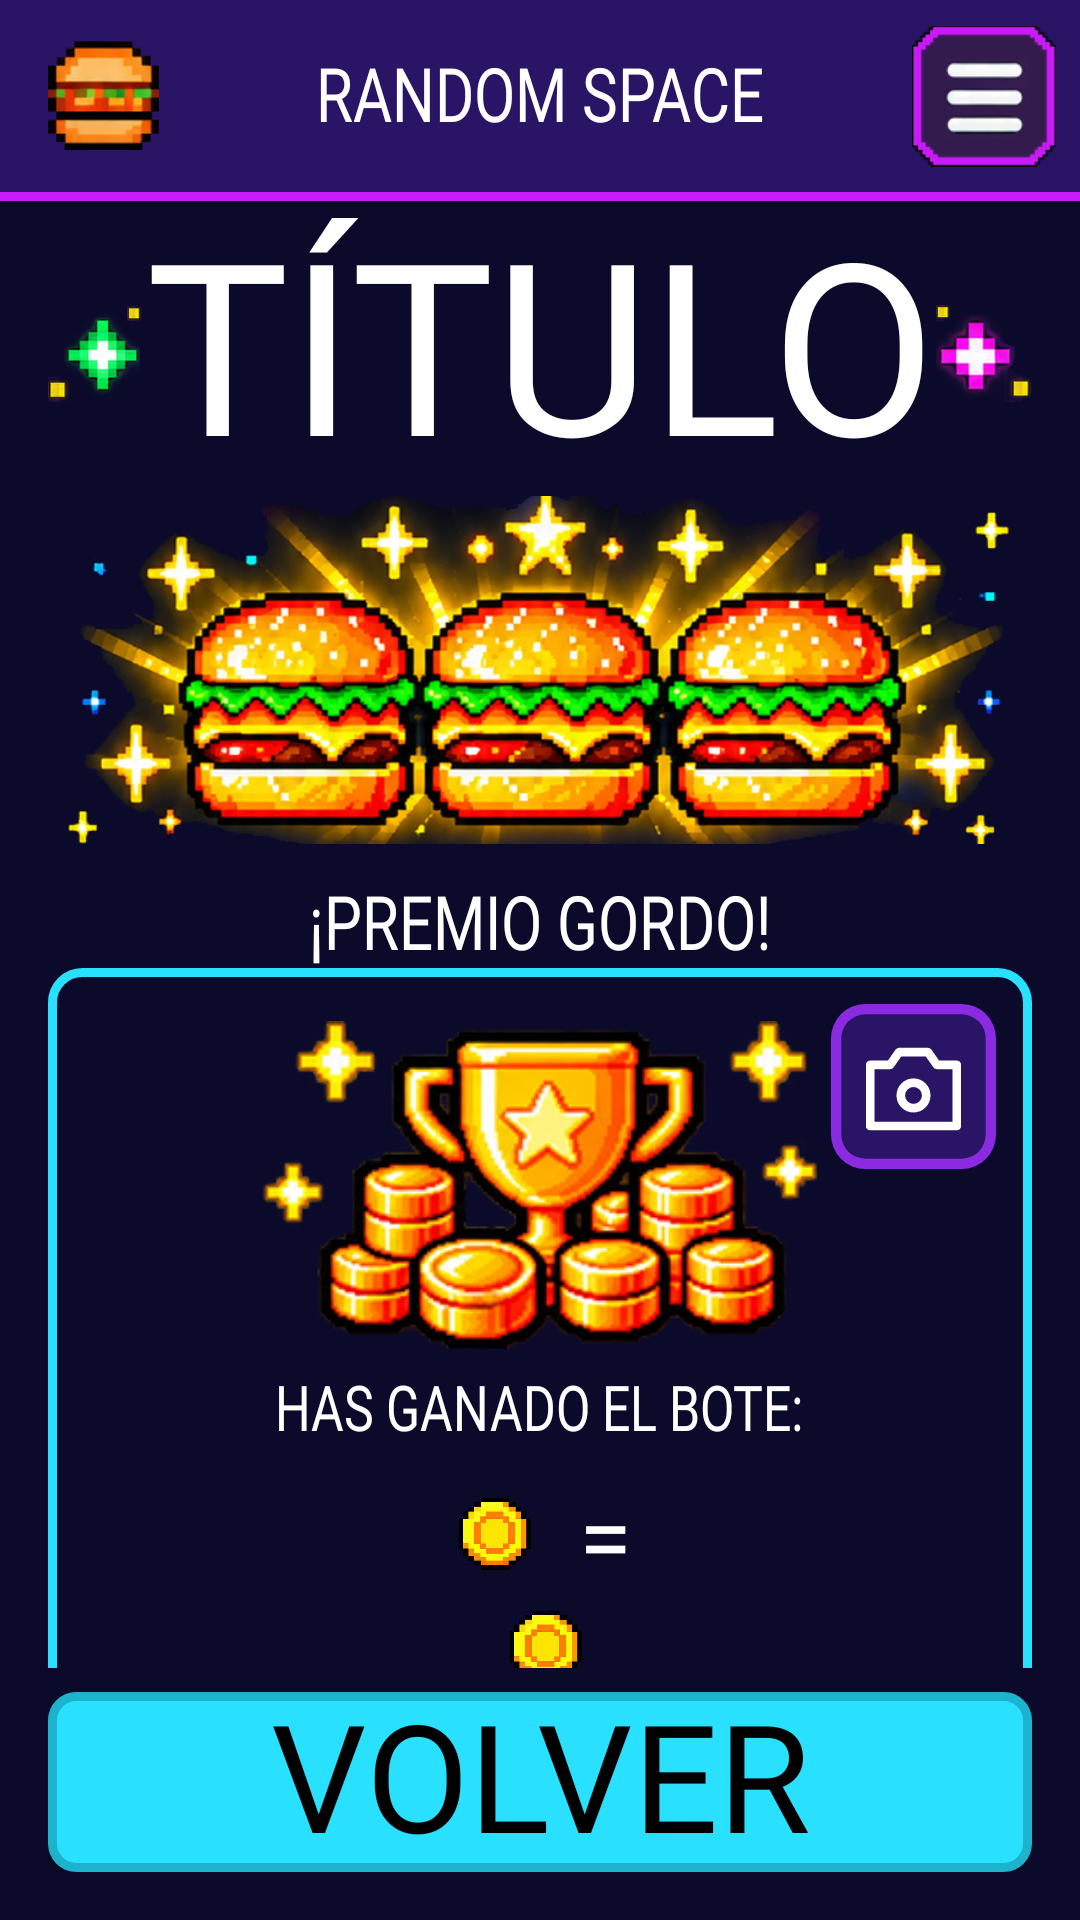

This screen was rendered from an Android layout file. Write that file and the resources it references.
<!-- AndroidManifest.xml: application theme Theme.RandomSpace -->
<!-- res/layout/activity_victory.xml -->
<?xml version="1.0" encoding="utf-8"?>
<LinearLayout xmlns:android="http://schemas.android.com/apk/res/android"
    xmlns:tools="http://schemas.android.com/tools"
    android:id="@+id/main"
    android:layout_width="match_parent"
    android:layout_height="match_parent"
    android:orientation="vertical"
    android:background="@color/bg_dark"
    tools:context=".ui.result.VictoryActivity">

    
    <include layout="@layout/barra_superior" />

    
    <LinearLayout
        android:layout_width="match_parent"
        android:layout_height="0dp"
        android:layout_weight="1"
        android:gravity="center_horizontal"
        android:orientation="vertical"
        android:paddingStart="16dp"
        android:paddingEnd="16dp"
        android:paddingBottom="8dp">

        <View style="@style/Espaciador" />

        <include
            android:id="@+id/cabeceraTitulo"
            layout="@layout/titulo_pantalla" />

        <View style="@style/Espaciador" />

        <ImageView
            android:id="@+id/ivResultado"
            android:layout_width="match_parent"
            android:layout_height="140dp"
            android:contentDescription="@null"
            android:scaleType="fitCenter"
            android:src="@drawable/img_victoria" />

        <View style="@style/Espaciador" />

        <TextView
            android:id="@+id/tvSubtitulo"
            style="@style/SubtituloResultado"
            android:layout_width="wrap_content"
            android:layout_height="wrap_content"
            android:text="@string/victoria_subtitulo" />

        <View style="@style/Espaciador" />

        
        <FrameLayout
            android:layout_width="match_parent"
            android:layout_height="wrap_content">

            <LinearLayout
                style="@style/PanelMensaje"
                android:orientation="vertical">

                <ImageView
                    style="@style/IconoPanel"
                    android:layout_width="186dp"
                    android:layout_height="121dp"
                    android:layout_marginEnd="0dp"
                    android:src="@drawable/ic_trofeo" />

                <TextView
                    style="@style/TextoJuego"
                    android:layout_width="wrap_content"
                    android:layout_height="wrap_content"
                    android:text="@string/victoria_ganado"
                    android:textColor="@color/white" />

                
                <LinearLayout
                    android:layout_width="wrap_content"
                    android:layout_height="wrap_content"
                    android:layout_marginTop="8dp"
                    android:gravity="center_vertical"
                    android:orientation="horizontal">

                    <TextView
                        android:id="@+id/tvBoteBase"
                        style="@style/Texto"
                        android:layout_width="wrap_content"
                        android:layout_height="wrap_content"
                        android:textColor="@color/yellow"
                        tools:text="1.000" />
                    <ImageView style="@style/Moneda" />
                    <TextView
                        android:id="@+id/tvMultiplicador"
                        style="@style/Texto"
                        android:layout_width="wrap_content"
                        android:layout_height="wrap_content"
                        android:layout_marginStart="8dp"
                        android:textColor="@color/green"
                        tools:text="x3" />

                    <TextView
                        style="@style/Texto"
                        android:layout_width="wrap_content"
                        android:layout_height="wrap_content"
                        android:text="@string/igual"
                        android:textColor="@color/white" />
                </LinearLayout>

                
                <LinearLayout
                    android:layout_width="wrap_content"
                    android:layout_height="wrap_content"
                    android:layout_marginTop="4dp"
                    android:gravity="center_vertical"
                    android:orientation="horizontal">

                    <TextView
                        android:id="@+id/tvPremio"
                        style="@style/TextoJuego"
                        android:layout_width="wrap_content"
                        android:layout_height="wrap_content"
                        tools:text="3.000" />
                    <ImageView
                        android:id="@+id/ivMonedaPremio"
                        style="@style/Moneda" />
                </LinearLayout>
            </LinearLayout>

            
            <ImageButton
                android:id="@+id/btnCaptura"
                android:layout_width="55dp"
                android:layout_height="55dp"
                android:layout_gravity="top|end"
                android:layout_margin="12dp"
                android:background="@null"
                android:scaleType="fitCenter"
                android:src="@drawable/ic_camara"
                android:contentDescription="@string/desc_captura" />
        </FrameLayout>

        <View style="@style/Espaciador" />

        
        <LinearLayout
            style="@style/PanelMensaje"
            android:background="@drawable/panel_morado">

            
            <ImageView
                android:layout_width="86dp"
                android:layout_height="86dp"
                android:layout_marginEnd="12dp"
                android:contentDescription="@null"
                android:scaleType="fitCenter"
                android:src="@drawable/ic_disquete" />

            <LinearLayout
                android:layout_width="wrap_content"
                android:layout_height="wrap_content"
                android:orientation="vertical">

                <TextView
                    style="@style/TextoJuego"
                    android:layout_width="match_parent"
                    android:layout_height="wrap_content"
                    android:gravity="center"
                    android:text="@string/saldo_final"
                    android:textColor="@color/white" />

                <LinearLayout
                    android:layout_width="match_parent"
                    android:layout_height="wrap_content"
                    android:layout_marginTop="4dp"
                    android:gravity="center"
                    android:orientation="horizontal">
                    <TextView
                        android:id="@+id/tvSaldo"
                        style="@style/TextoJuego"
                        android:layout_width="wrap_content"
                        android:layout_height="wrap_content"
                        tools:text="4.000" />
                    <ImageView
                        android:id="@+id/ivMonedaSaldo"
                        style="@style/Moneda" />
                </LinearLayout>

                <TextView
                    android:id="@+id/tvGuardado"
                    style="@style/TextoJuego"
                    android:layout_width="match_parent"
                    android:layout_height="wrap_content"
                    android:layout_marginTop="4dp"
                    android:gravity="center"
                    android:text="@string/guardado"
                    android:textColor="@color/white" />
            </LinearLayout>
        </LinearLayout>

        <View style="@style/Espaciador" />
    </LinearLayout>

    
    <LinearLayout
        android:id="@+id/zonaBotones"
        android:layout_width="match_parent"
        android:layout_height="wrap_content"
        android:orientation="vertical"
        android:paddingStart="16dp"
        android:paddingEnd="16dp"
        android:paddingBottom="16dp">

        <androidx.appcompat.widget.AppCompatButton
            android:id="@+id/btnVolver"
            style="@style/BotonTitulo"
            android:background="@drawable/btn_cian"
            android:text="@string/btn_volver" />
    </LinearLayout>
</LinearLayout>
<!-- res/layout/barra_superior.xml (included above) -->
<?xml version="1.0" encoding="utf-8"?>
<merge xmlns:android="http://schemas.android.com/apk/res/android">

    <androidx.appcompat.widget.Toolbar
        android:id="@+id/toolbar"
        android:layout_width="match_parent"
        android:layout_height="?attr/actionBarSize"
        android:background="@color/medium_purple">

        
        <ImageView
            android:layout_width="37dp"
            android:layout_height="37dp"
            android:layout_gravity="start|center_vertical"
            android:src="@drawable/ic_burger"
            android:contentDescription="@null" />

        
        <TextView
            style="@style/TextoTituloBarra"
            android:layout_width="wrap_content"
            android:layout_height="wrap_content"
            android:layout_gravity="center"
            android:text="@string/app_name" />

        
        <ImageButton
            android:id="@+id/btnMenu"
            android:layout_width="48dp"
            android:layout_height="48dp"
            android:layout_gravity="end|center_vertical"
            android:layout_marginEnd="8dp"
            android:background="@null"
            android:scaleType="fitCenter"
            android:src="@drawable/ic_hamburger"
            android:contentDescription="@string/desc_menu" />
    </androidx.appcompat.widget.Toolbar>

    
    <View
        android:layout_width="match_parent"
        android:layout_height="3dp"
        android:background="@color/magenta" />
</merge>
<!-- res/layout/titulo_pantalla.xml (included above) -->
<?xml version="1.0" encoding="utf-8"?>
<LinearLayout xmlns:android="http://schemas.android.com/apk/res/android"
    xmlns:tools="http://schemas.android.com/tools"
    android:layout_width="match_parent"
    android:layout_height="wrap_content"
    android:gravity="center_vertical"
    android:orientation="horizontal">

    <ImageView
        android:layout_width="0dp"
        android:layout_height="40dp"
        android:layout_weight="1"
        android:layout_marginBottom="-8dp"
        android:contentDescription="@null"
        android:scaleType="fitCenter"
        android:src="@drawable/img_estrellas_izq" />

    <TextView
        android:id="@+id/tvTitulo"
        style="@style/TituloResultado"
        android:layout_width="wrap_content"
        android:layout_height="wrap_content"
        android:layout_marginBottom="-8dp"
        tools:text="TÍTULO" />

    <ImageView
        android:layout_width="0dp"
        android:layout_height="40dp"
        android:layout_weight="1"
        android:layout_marginBottom="-8dp"
        android:contentDescription="@null"
        android:scaleType="fitCenter"
        android:src="@drawable/img_estrellas_der" />
</LinearLayout>
<!-- resources referenced by this layout -->
<resources>
  <color name="bg_dark">#0B0A2A</color>
  <color name="green">#2EEA3C</color>
  <color name="magenta">#CA1AF9</color>
  <color name="medium_purple">#2A1466</color>
  <color name="white">#FFFFFFFF</color>
  <color name="yellow">#edd204</color>
  <!-- drawable panel_morado (drawable) -->
  <?xml version="1.0" encoding="utf-8"?>
  <shape xmlns:android="http://schemas.android.com/apk/res/android">
      <solid android:color="@color/dark_purple" />
      <stroke android:width="3dp" android:color="@color/purple" />
      <corners android:radius="10dp" />
  </shape>
  <string name="app_name">RANDOM SPACE</string>
  <string name="btn_volver">VOLVER</string>
  <string name="desc_captura">Guardar captura de la victoria</string>
  <string name="desc_menu">Abrir menú</string>
  <string name="guardado">¡GUARDADO!</string>
  <string name="igual">" ="</string>
  <string name="saldo_final">"SALDO FINAL:"</string>
  <string name="victoria_ganado">HAS GANADO EL BOTE:</string>
  <string name="victoria_subtitulo">¡PREMIO GORDO!</string>
  <style name="Espaciador">
          <item name="android:layout_width">match_parent</item>
          <item name="android:layout_height">0dp</item>
          <item name="android:layout_weight">1</item>
      </style>
  <style name="IconoPanel">
          <item name="android:layout_width">56dp</item>
          <item name="android:layout_height">56dp</item>
          <item name="android:layout_marginEnd">8dp</item>
          <item name="android:scaleType">fitCenter</item>
          <item name="android:contentDescription">@null</item>
      </style>
  <style name="SubtituloResultado" parent="TextoBig">
          <item name="android:textSize">25sp</item>
          <item name="android:gravity">center</item>
      </style>
  <style name="Texto">
          <item name="android:fontFamily">@font/pixel_font</item>
          <item name="android:textSize">32sp</item>
          <item name="android:textColor">@color/white</item>
      </style>
  <style name="TextoJuego" parent="TextoBig">
          <item name="android:textSize">21sp</item>
          <item name="android:textColor">@color/yellow</item>
          <item name="android:maxLines">1</item>
      </style>
  <style name="TextoTituloBarra" parent="TextoBig">
          <item name="android:textSize">25sp</item>
      </style>
  <style name="TituloResultado" parent="TextoTitulo">
          <item name="android:textSize">80sp</item>
          <item name="android:textColor">@color/white</item>
          <item name="android:gravity">center</item>
      </style>
  <style name="Theme.RandomSpace" parent="Base.Theme.RandomSpace" />
  <color name="cyan_pressed">#1DB3CC</color>
  <color name="cyan">#29E0FF</color>
  <color name="purple">#8A2BE2</color>
  <color name="dark_purple">#140B3A</color>
  <style name="TextoTitulo">
          <item name="android:fontFamily">@font/pixel_title_font</item>
          <item name="android:textSize">30sp</item>
          <item name="android:textColor">@color/white</item>
          <item name="android:textScaleX">1</item>
          <item name="android:includeFontPadding">false</item>
      </style>
  <color name="black">#FF000000</color>
  <!-- drawable panel_cian (drawable) -->
  <?xml version="1.0" encoding="utf-8"?>
  <shape xmlns:android="http://schemas.android.com/apk/res/android">
      <solid android:color="@color/dark_blue" />
      <stroke android:width="3dp" android:color="@color/cyan" />
      <corners android:radius="10dp" />
  </shape>
  <style name="TextoBig" parent="TextoTitulo">
          <item name="android:fontFamily">@font/pixel_big_font</item>
          <item name="android:textScaleX">0.8</item>
      </style>
  <style name="Base.Theme.RandomSpace" parent="Theme.Material3.DayNight.NoActionBar" />
</resources>
